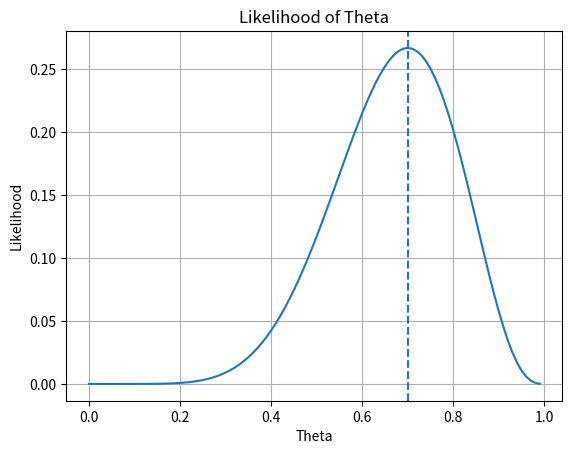

The matplotlib source for this figure:
# libraries
import numpy as np
from scipy.special import factorial
import matplotlib.pyplot as plt


def likelihood(theta, n, x):
    return (factorial(n) / (factorial(x) * factorial(n - x))) \
           * (theta ** x) * ((1 - theta) ** (n - x))


n = 10.
x = 7.
prior = x / n

possible_theta_values = list(map(lambda x: x / 100, range(100)))

likelihoods = list(map(lambda theta: likelihood(theta, n, x), possible_theta_values))

mle = possible_theta_values[np.argmax(likelihoods)]

f, ax = plt.subplots(1)
ax.plot(possible_theta_values, likelihoods)
ax.axvline(mle, linestyle="--")
ax.set_xlabel("Theta")
ax.set_ylabel("Likelihood")
ax.grid()
ax.set_title("Likelihood of Theta")
plt.show()
